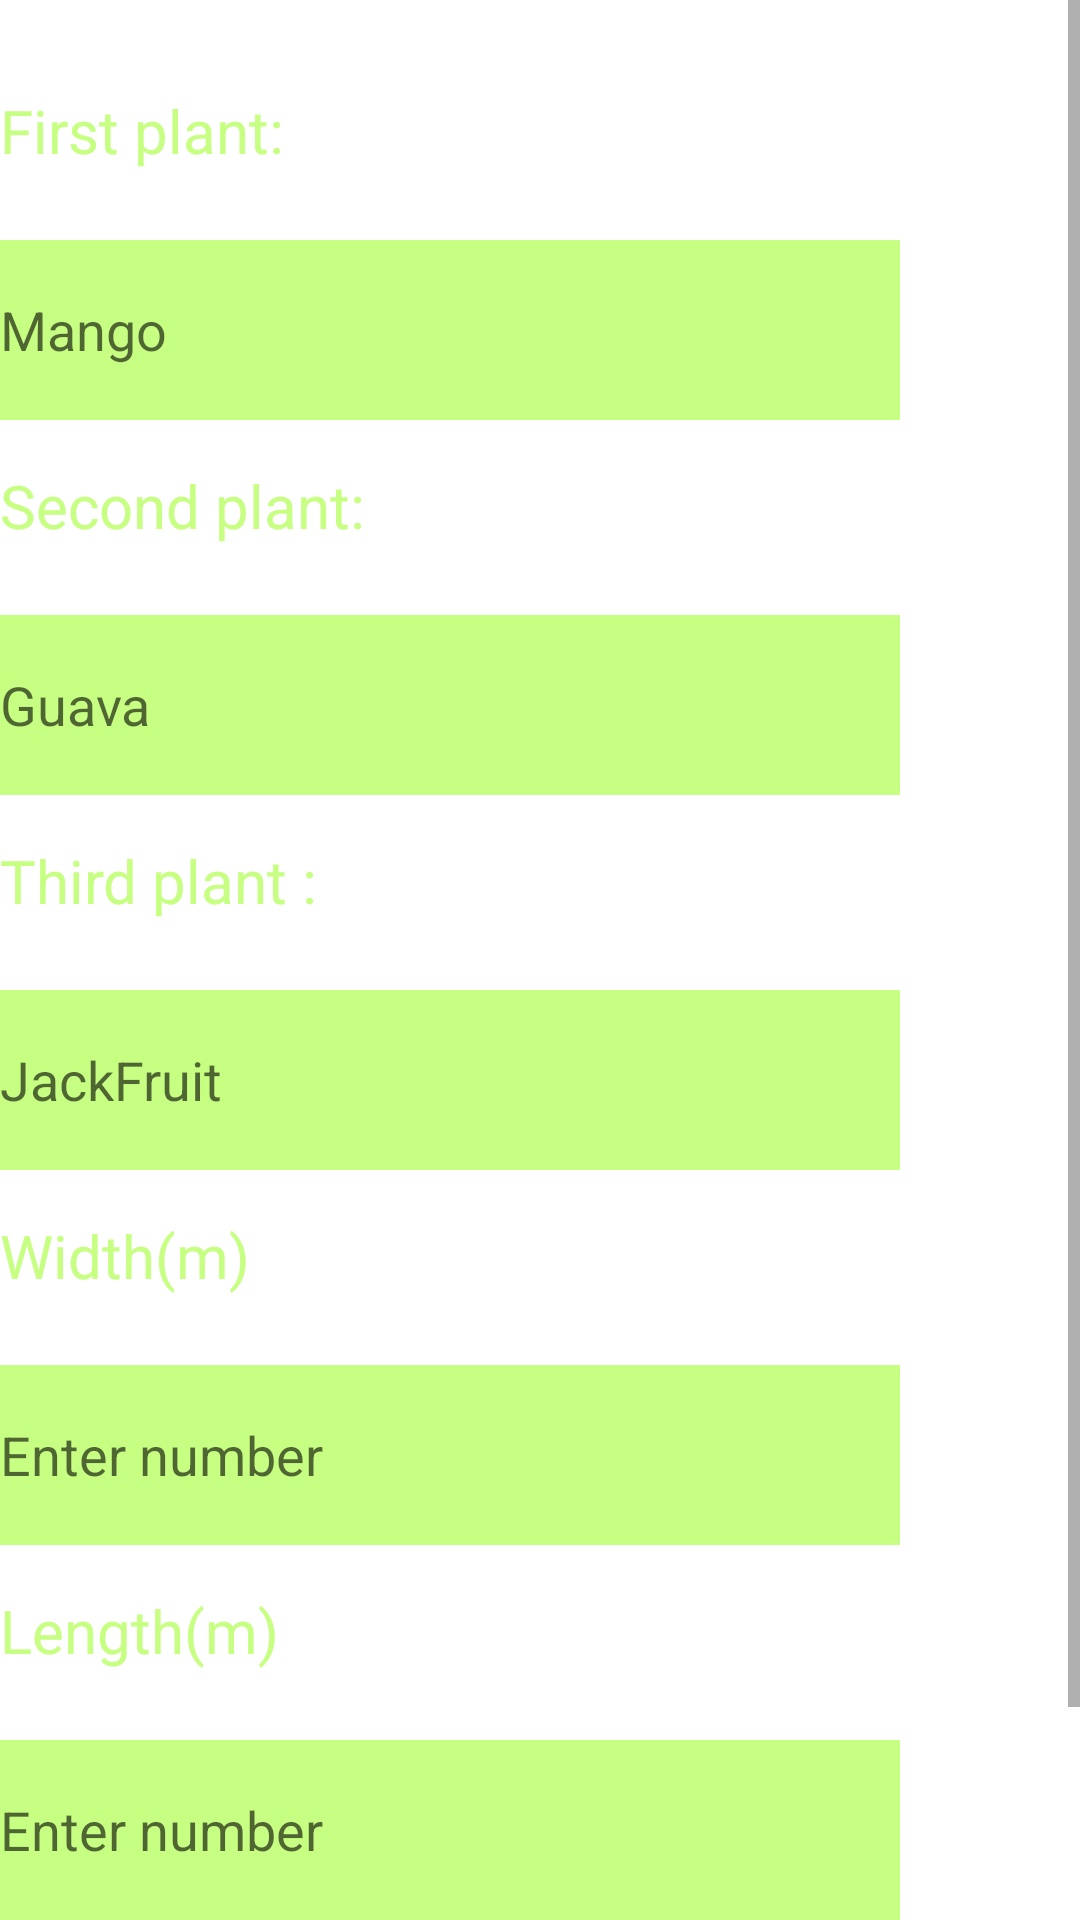

Write the Android layout XML for this screen, with the resource values it uses.
<!-- AndroidManifest.xml: application theme Theme.Lakes -->
<!-- res/layout/activity_first.xml -->
<?xml version="1.0" encoding="utf-8"?>
<ScrollView xmlns:android="http://schemas.android.com/apk/res/android"
    xmlns:app="http://schemas.android.com/apk/res-auto"
    xmlns:tools="http://schemas.android.com/tools"
    android:layout_width="match_parent"
    android:layout_height="match_parent"
    android:background="@drawable/opening"
    tools:context=".First">
<LinearLayout
    android:layout_width="match_parent"
    android:layout_height="match_parent"
    android:orientation="vertical">
    <TextView
        android:layout_width="100dp"
        android:layout_height="40dp"
        android:layout_marginTop="30dp"
        android:textSize="20sp"
        android:textColor="#c6ff81"
        android:text="First plant:"
        />
    <EditText
        android:layout_marginTop="10dp"
        android:layout_width="300dp"
        android:layout_height="60dp"
        android:id="@+id/edit1"
        android:background="#c6ff81"
        android:hint="Mango"/>
    <TextView
        android:layout_width="150dp"
        android:layout_height="40dp"
        android:layout_marginTop="15dp"
        android:textSize="20sp"
        android:textColor="#c6ff81"
        android:text="Second plant:"
        />

    <EditText
        android:layout_marginTop="10dp"
        android:layout_width="300dp"
        android:layout_height="60dp"
        android:id="@+id/edit2"
        android:background="#c6ff81"
        android:hint="Guava"/>
    <TextView
        android:layout_width="150dp"
        android:layout_height="40dp"
        android:layout_marginTop="15dp"
        android:textSize="20sp"
        android:textColor="#c6ff81"
        android:text="Third plant :"
        />
    <EditText
        android:layout_marginTop="10dp"
        android:layout_width="300dp"
        android:layout_height="60dp"
        android:id="@+id/edit3"
        android:background="#c6ff81"
        android:hint="JackFruit"/>
    <TextView
        android:layout_width="150dp"
        android:layout_height="40dp"
        android:layout_marginTop="15dp"
        android:textSize="20sp"
        android:textColor="#c6ff81"
        android:text="Width(m)"
        />

    <EditText
        android:layout_marginTop="10dp"
        android:layout_width="300dp"
        android:layout_height="60dp"
        android:background="#c6ff81"
        android:id="@+id/col"
        android:hint="Enter number"/>
    <TextView
        android:layout_width="150dp"
        android:layout_height="40dp"
        android:layout_marginTop="15dp"
        android:textSize="20sp"
        android:textColor="#c6ff81"
        android:text="Length(m)"
        />
    <EditText
        android:layout_marginTop="10dp"
        android:layout_width="300dp"
        android:layout_height="60dp"
        android:background="#c6ff81"
        android:id="@+id/row"
        android:hint="Enter number"/>


    <Button
        android:layout_marginTop="20dp"
        android:layout_width="200dp"
        android:layout_gravity="center"
        android:layout_height="60dp"
        android:id="@+id/e_button"
        android:text="Create Field"

        />
</LinearLayout>
</ScrollView>
<!-- resources referenced by this layout -->
<resources>
  <style name="Theme.Lakes" parent="Theme.MaterialComponents.DayNight.DarkActionBar">
          
          <item name="colorPrimary">@color/purple_500</item>
          <item name="colorPrimaryVariant">@color/purple_700</item>
          <item name="colorOnPrimary">@color/white</item>
          
          <item name="colorSecondary">@color/teal_200</item>
          <item name="colorSecondaryVariant">@color/teal_700</item>
          <item name="colorOnSecondary">@color/black</item>
          
          <item name="android:statusBarColor" tools:targetApi="l">?attr/colorPrimaryVariant</item>
          
      </style>
  <!-- not gathered from this repository: default colours our renderer supplied (Android Studio template values) -->
  <color name="purple_500">#FF6200EE</color>
  <color name="purple_700">#FF3700B3</color>
  <color name="teal_200">#FF03DAC5</color>
  <color name="teal_700">#FF018786</color>
  <color name="black">#FF000000</color>
  <color name="white">#FFFFFFFF</color>
</resources>
